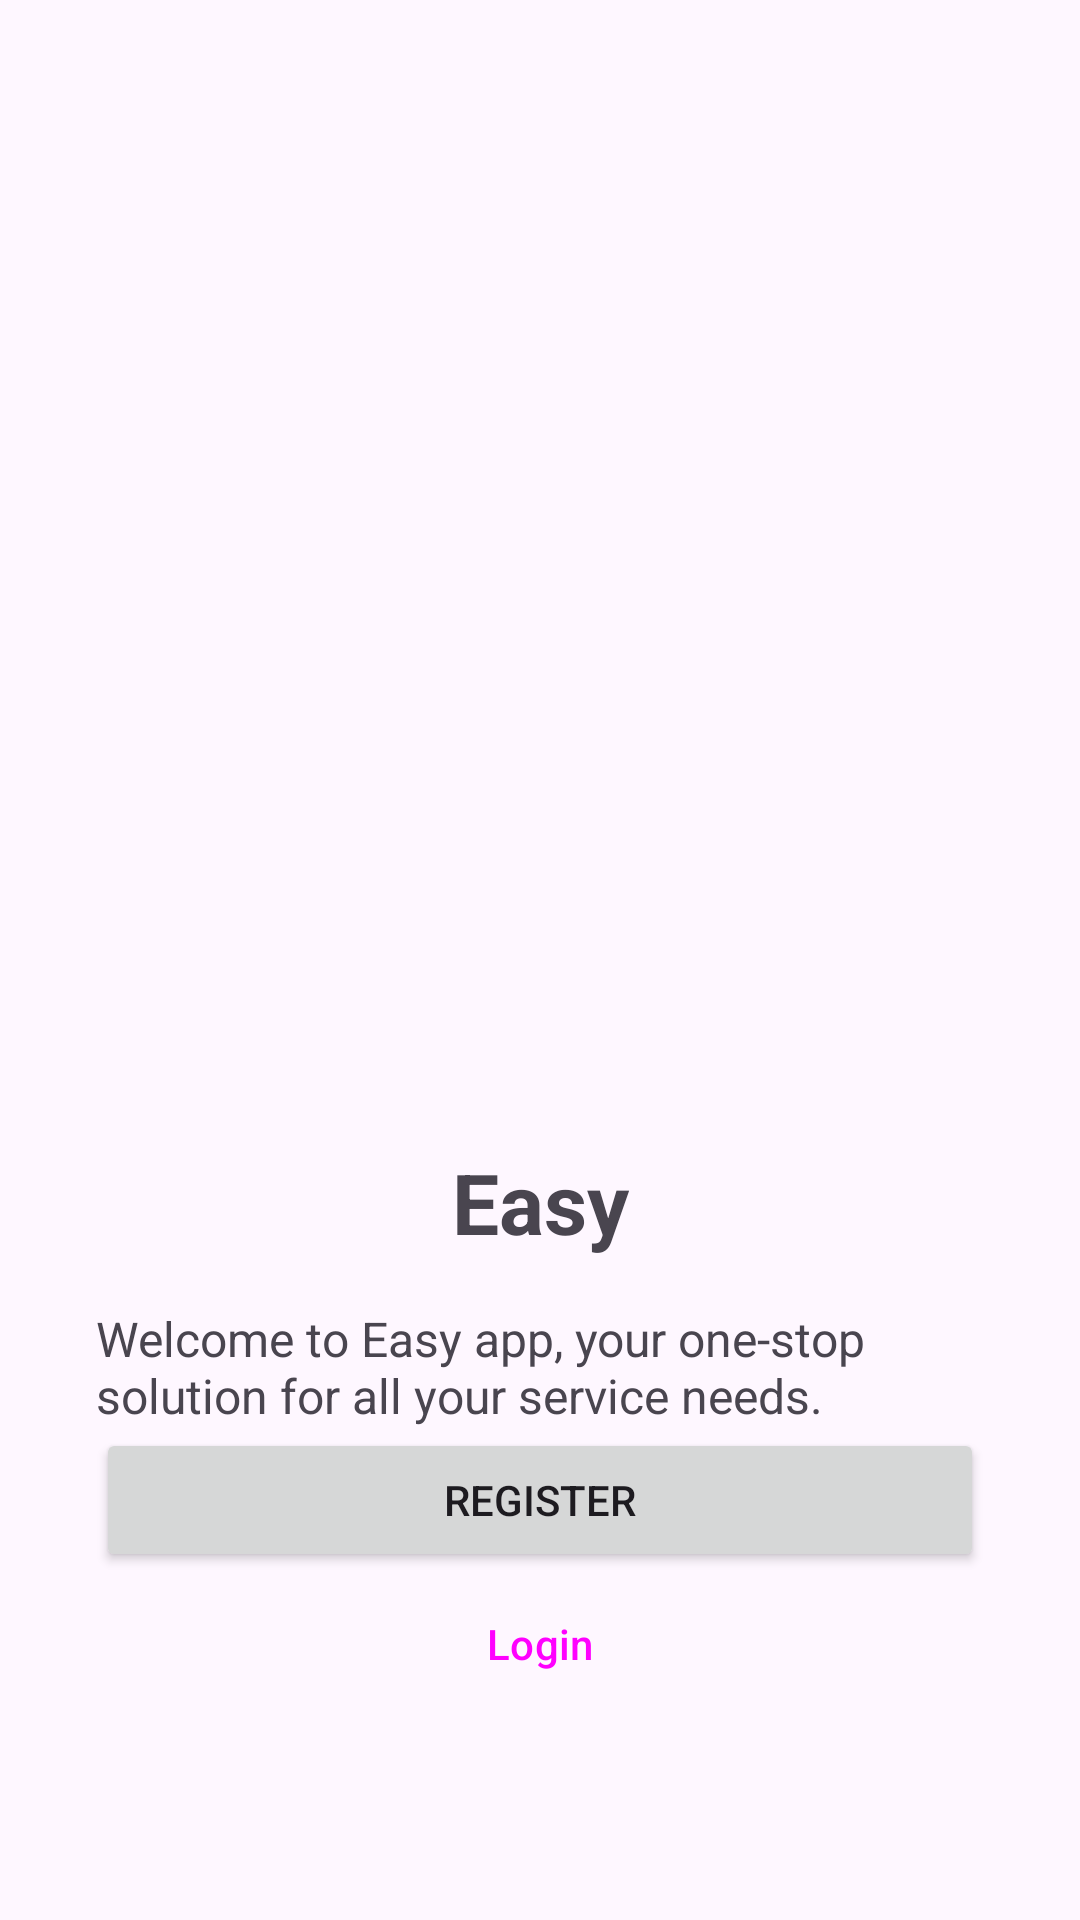

Here is an Android app screen rendered from its layout file. Give the layout XML and the strings, colors and styles it references.
<!-- AndroidManifest.xml: application theme Theme.Easy -->
<!-- res/layout/fragment_register_or_login.xml -->
<androidx.constraintlayout.widget.ConstraintLayout xmlns:android="http://schemas.android.com/apk/res/android"
    xmlns:app="http://schemas.android.com/apk/res-auto"
    android:layout_width="match_parent"
    android:layout_height="match_parent"
    android:padding="32dp">

    <ImageView
        android:id="@+id/ivAppLogo"
        android:layout_width="150dp"
        android:layout_height="150dp"
        android:layout_marginTop="64dp"
        android:src="@drawable/ic_easy"
        app:layout_constraintEnd_toEndOf="parent"
        app:layout_constraintStart_toStartOf="parent"
        app:layout_constraintTop_toTopOf="parent" />

    <TextView
        android:id="@+id/tvAppName"
        android:layout_width="wrap_content"
        android:layout_height="wrap_content"
        android:layout_marginTop="136dp"
        android:text="Easy"
        android:textSize="28sp"
        android:textStyle="bold"
        app:layout_constraintEnd_toEndOf="parent"
        app:layout_constraintStart_toStartOf="parent"
        app:layout_constraintTop_toBottomOf="@id/ivAppLogo" />

    <TextView
        android:id="@+id/tvAppDescription"
        android:layout_width="wrap_content"
        android:layout_height="wrap_content"
        android:layout_marginTop="16dp"
        android:text="Welcome to Easy app, your one-stop solution for all your service needs."
        android:textSize="16sp"
        app:layout_constraintEnd_toEndOf="parent"
        app:layout_constraintStart_toStartOf="parent"
        app:layout_constraintTop_toBottomOf="@id/tvAppName" />

    <Button
        android:id="@+id/btnRegister"
        android:layout_width="match_parent"
        android:layout_height="wrap_content"
        android:text="Register"
        app:layout_constraintBottom_toTopOf="@+id/btnLogin"
        app:layout_constraintEnd_toEndOf="parent"
        app:layout_constraintStart_toStartOf="parent" />
    <Button
        style="?attr/materialButtonOutlinedStyle"
        android:id="@+id/btnLogin"
        android:layout_width="match_parent"
        android:layout_height="wrap_content"
        android:text="Login"
        android:layout_marginTop="16dp"
        android:layout_marginBottom="36dp"
        app:layout_constraintBottom_toBottomOf="parent"
        app:layout_constraintEnd_toEndOf="parent"
        app:layout_constraintStart_toStartOf="parent" />



</androidx.constraintlayout.widget.ConstraintLayout>
<!-- resources referenced by this layout -->
<resources>
  <style name="Theme.Easy" parent="Base.Theme.Easy" />
  <style name="Base.Theme.Easy" parent="Theme.Material3.DayNight.NoActionBar">
          
          
      </style>
</resources>
